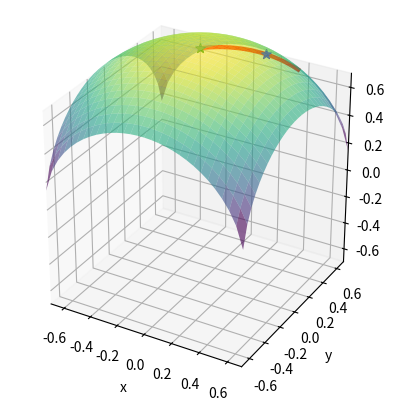

The script that saved this image:
import numpy as np
import matplotlib.pyplot as plt
from scipy.integrate import solve_ivp
from sympy import *

#g = [[g_11 , g_12], [g_21, g_22]]

x, y = symbols('x y')

#Normalization of the last two components for X=[x_1,x_2,dx_1/dt,dx_2/dt]
def normalize_speed(X): 
    return [X[0],X[1],X[2]/(np.sqrt(X[2]**2 + X[3]**2)),X[3]/(np.sqrt(X[2]**2 + X[3]**2))]

#Normalization of u=[x1,x2,x3]
def normalize(u):
    n = sqrt(u[0]**2+u[1]**2+u[2]**2)
    return [u[0]/n,u[1]/n,u[2]/n]

#u=[x1,x2,x3] and v=[y1,y2,y3]
def dot(u,v):
    return u[0]*v[0] + u[1]*v[1] + u[2]*v[2]

#Differentiate a vector-valued function
def diffv(f, s):
    return [diff(f[0], s), diff(f[1], s) ,diff(f[2], s)]

#Cross product of u=[x1,x2,x3] and v=[y1,y2,y3]
def cross(u,v):
    return [u[1]*v[2]-u[2]*v[1],u[2]*v[0]-u[0]*v[2],u[0]*v[1]-u[1]*v[0]]

#Get the metric and its inverse from the parametrization
def metric(f):
    global x
    global y

    f_x = diffv(f, x)
    f_y = diffv(f, y)   
    g = [[simplify(dot(f_x,f_x)),simplify(dot(f_x,f_y))],[simplify(dot(f_x,f_y)),simplify(dot(f_y,f_y))]]
    det = g[0][0]*g[1][1] - g[0][1]**2
    inv_g = [[simplify(g[1][1]/det), simplify(- g[0][1]/det)],[simplify(- g[0][1]/det), simplify(g[0][0]/det)]] 
    return [g, inv_g]

#Get the christoffel symbols from the metric and its inverse
def christoffel(g, inv_g):
    global x
    global y

    gamma = [[],[]] # gamma[0]=[gamma^x_xx, gamma^x_xy, gamma^x_yy] and gamma[1]=[gamma^y_xx, gamma^y_xy, gamma^y_yy]

    for k in range(0,2):
        for l in range(0,3):
            i = x
            j = x
            if l >= 1:
                j = y
            if l == 2:
                i = y
            
            c = lambda a : 0 if a == x else 1
            cv = lambda a : x if a == 0 else y

            s = 0
            for m in range(0,2):
                s += inv_g[k][m]*(diff(g[c(j)][m], i)+diff(g[c(i)][m], j) - diff(g[c(i)][c(j)], cv(m)))

            gamma[k].append(simplify(0.5*s))

    return gamma

#Get the gaussian curvature
def gauss(f):
    global x
    global y
    f_x = diffv(f, x)
    f_y = diffv(f, y)
    N = cross(f_x,f_y)
    N = normalize(N)
    N_x = diffv(N, x)
    N_y = diffv(N, y)
    g = metric(f)[0]

    det_g = g[0][0]*g[1][1] - g[0][1]**2
    det_h = dot(N_x,f_x)*dot(N_y,f_y)-dot(N_x,f_y)**2


    return simplify(det_h/det_g)

def F_gamma(X,gamma):
    global x
    global y

    Y=[]

    for k in range(2,4):
        s = 0
        for i in range(0,2):
            for j in range(0,2):
                if i == 0:
                    s += X[i+2]*X[j+2]*gamma[k-2][j].subs([(x, X[0]), (y, X[1])]).evalf()
                else:
                    s += X[i+2]*X[j+2]*gamma[k-2][j+1].subs([(x, X[0]), (y, X[1])]).evalf()
        Y.append(-s)
    return [X[2],X[3],Y[0],Y[1]]


def initial_speed_2p(X_0,X_1,f,f_l):
    global x
    global y

    x_0 = [f_l[0](X_0[0], X_0[1]), f_l[1](X_0[0], X_0[1]), f_l[2](X_0[0], X_0[1])] #coordinates in R^3
    x_1 = [f_l[0](X_1[0], X_1[1]), f_l[1](X_1[0], X_1[1]), f_l[2](X_1[0], X_1[1])]

    v = np.array(x_1) - np.array(x_0)

    dx1 = diffv(f, x)
    dx2 = diffv(f, y)

    dx1_l = [lambdify([x,y], dx1[0]), lambdify([x,y], dx1[1]), lambdify([x,y], dx1[2])]
    dx2_l = [lambdify([x,y], dx2[0]), lambdify([x,y], dx2[1]), lambdify([x,y], dx2[2])]

    dx1_0 = [dx1_l[0](X_0[0], X_0[1]), dx1_l[1](X_0[0], X_0[1]), dx1_l[2](X_0[0], X_0[1])]
    dx2_0 = [dx2_l[0](X_0[0], X_0[1]), dx2_l[1](X_0[0], X_0[1]), dx2_l[2](X_0[0], X_0[1])]

    N = cross(dx1_0, dx2_0)
    N = normalize(N)

    v = v - dot(N, v)*np.array(N) # projection of v on the tangent space at X_0

    v = [float(v[0]),float(v[1]),float(v[2])]

    A = np.array([[np.dot(dx1_0,dx1_0),np.dot(dx1_0,dx2_0)],[np.dot(dx1_0,dx2_0),np.dot(dx2_0,dx2_0)]])
    b = np.array([np.dot(v,dx1_0), np.dot(v,dx2_0)])

    z = np.linalg.solve(A,b)

    return z

#Parameterization of the manifold as an embedded submanifold of R^3
#WARNING : Remember that a parametrization f need to be an immersion i.e. df never vanishes, if not it is possible that g^-1 diverge !
f = [x,y,sqrt(1-x**2-y**2)] #f : U -> R^3 with U an open subset of R^2

f_l = [lambdify([x,y], f[0]), lambdify([x,y], f[1]), lambdify([x,y], f[2])] #Converting f to a "numerical" function and not a formal one

D_f = 0.7 #[-D_f,D_f]^2 is a square domain center at 0 where f is defined
X_0 = [0,0,7,3] #initial condition as [x_1,x_2,dx_1/dt,dx_2/dt] where x_i is the ith coordinate of the curve defined by f^-1 on the manifold


#Here we are trying to get a geodesic between p_0 and p_1
p_0 = [0,0]
p_1 = [0.3,0.3]
z = initial_speed_2p(p_0,p_1,f,f_l)
X_0 = [p_0[0],p_0[1],z[0],z[1]]



X_0 = normalize_speed(X_0) #normalization of the initial velocity vector

g, inv_g = metric(f)
gamma = christoffel(g, inv_g)

F = lambda t, X : F_gamma(X,gamma)

t_eval = np.arange(0, D_f, 0.01) #if x_1=x_2=0 be aware if not and in general to not leave the domain of f
sol = solve_ivp(F, [0, D_f], X_0, t_eval=t_eval)

print("K =", gauss(f)) #printing the gaussian curvature of the surface

geodesic = np.array([f_l[0](sol.y[0],sol.y[1]),  f_l[1](sol.y[0],sol.y[1]), f_l[2](sol.y[0],sol.y[1])])


fig = plt.figure()
ax = plt.axes(projection='3d')
ax.set_box_aspect([1,1,1])

X = geodesic[0]
Y = geodesic[1]
Z = geodesic[2]

ax.plot(X, Y, Z, '-r', linewidth = 3)

U,V = np.meshgrid(np.linspace(-D_f, D_f, 30),np.linspace(-D_f, D_f, 30))

X = f_l[0](U,V)
Y = f_l[1](U,V)
Z = f_l[2](U,V)

ax.plot_surface(X, Y, Z, rstride=1, cstride=1, alpha=0.6, cmap='viridis', edgecolor='none') 

ax.set_xlabel('x')
ax.set_ylabel('y')
ax.set_zlabel('z')

ax.set_xlim3d(-D_f,D_f)
ax.set_ylim3d(-D_f,D_f)
ax.set_zlim3d(-D_f,D_f)

p_0 = [f_l[0](p_0[0],p_0[1]),f_l[1](p_0[0],p_0[1]),f_l[2](p_0[0],p_0[1])]
p_1 = [f_l[0](p_1[0],p_1[1]),f_l[1](p_1[0],p_1[1]),f_l[2](p_1[0],p_1[1])]

ax.scatter(p_0[0], p_0[1], p_0[2], c='green', marker='*', s=50)
ax.scatter(p_1[0], p_1[1], p_1[2], c='blue', marker='*', s=50)

plt.show()
